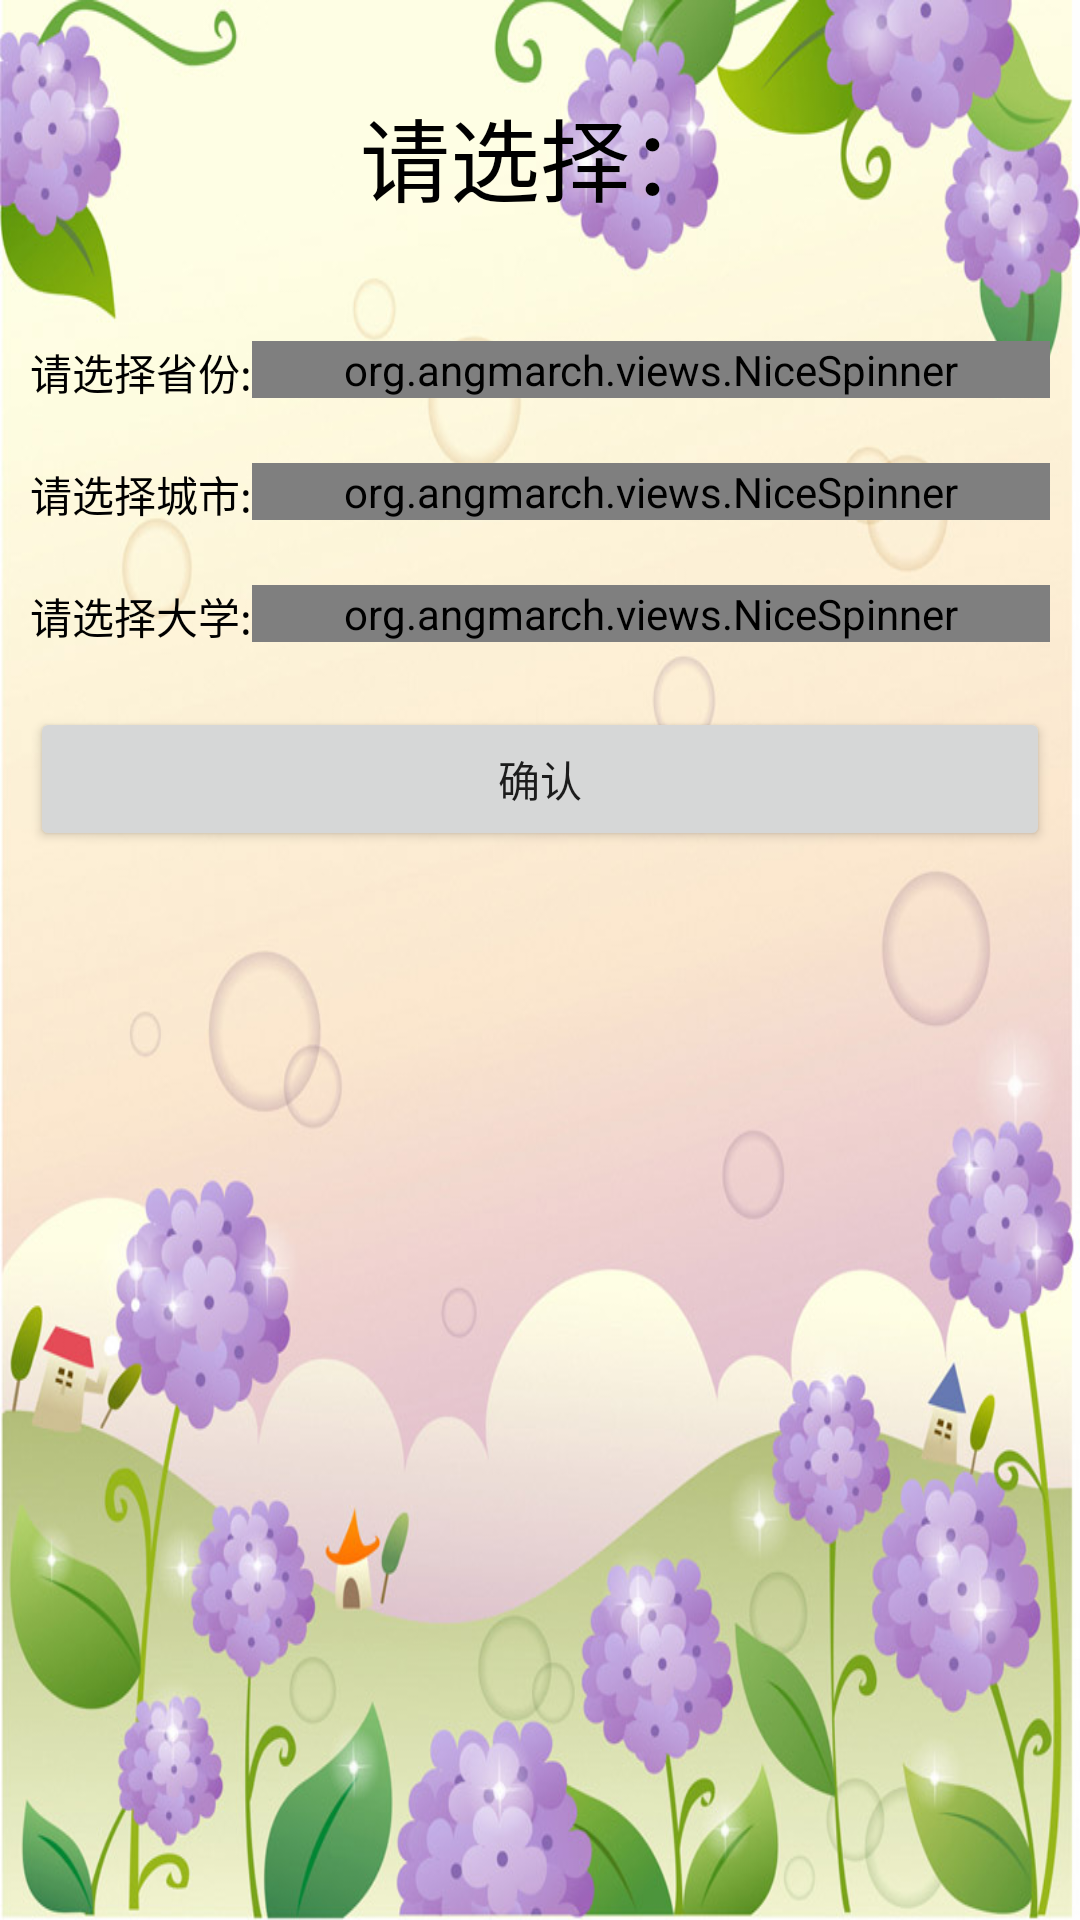

Write the Android layout XML for this screen, with the resource values it uses.
<!-- AndroidManifest.xml: application theme AppTheme -->
<!-- res/layout/custom_school_choose.xml -->
<?xml version="1.0" encoding="utf-8"?>
<LinearLayout
    xmlns:android="http://schemas.android.com/apk/res/android"
    android:orientation="vertical"
    android:layout_width="match_parent"
    android:layout_height="wrap_content"
    android:background="@drawable/school_choose">
    <TextView
        android:layout_width="wrap_content"
        android:layout_height="wrap_content"
        android:text="请选择："
        android:textSize="30sp"
        android:textColor="#000"
        android:layout_gravity="center_horizontal"
        android:layout_margin="30dp"/>
    <LinearLayout
        android:layout_width="match_parent"
        android:layout_height="wrap_content"
        android:orientation="horizontal"
        android:layout_margin="10dp">
        <TextView
            android:layout_width="wrap_content"
            android:layout_height="wrap_content"
            android:text="请选择省份:"
            android:textColor="#000"/>
        <org.angmarch.views.NiceSpinner
            android:id="@+id/ns_pro"
            android:layout_width="match_parent"
            android:layout_height="wrap_content" />
    </LinearLayout>
    <LinearLayout
        android:layout_width="match_parent"
        android:layout_height="wrap_content"
        android:orientation="horizontal"
        android:layout_margin="10dp">
        <TextView
            android:layout_width="wrap_content"
            android:layout_height="wrap_content"
            android:text="请选择城市:"
            android:textColor="#000"/>
        <org.angmarch.views.NiceSpinner
            android:id="@+id/ns_city"
            android:layout_width="match_parent"
            android:layout_height="wrap_content" />
    </LinearLayout>
    <LinearLayout
        android:layout_width="match_parent"
        android:layout_height="wrap_content"
        android:orientation="horizontal"
        android:layout_margin="10dp">
        <TextView
            android:layout_width="wrap_content"
            android:layout_height="wrap_content"
            android:text="请选择大学:"
            android:textColor="#000"/>
        <org.angmarch.views.NiceSpinner
            android:id="@+id/ns_school"
            android:layout_width="match_parent"
            android:layout_height="wrap_content" />
    </LinearLayout>
    <Button
        android:id="@+id/bt_csc_sumbit"
        android:layout_width="match_parent"
        android:layout_height="wrap_content"
        android:text="确认"
        android:layout_margin="10dp"/>

</LinearLayout>
<!-- resources referenced by this layout -->
<resources>
  <!-- drawable school_choose: jpg bitmap (drawable, 550443 bytes) -->
  <style name="AppTheme" parent="Theme.AppCompat.Light.NoActionBar">
          
          <item name="colorPrimary">@color/colorPrimary</item>
          <item name="colorPrimaryDark">@color/colorPrimaryDark</item>
          <item name="colorAccent">@color/colorAccent</item>
      </style>
  <color name="colorPrimary">#3F51B5</color>
  <color name="colorPrimaryDark">#303F9F</color>
  <color name="colorAccent">#FF4081</color>
</resources>
